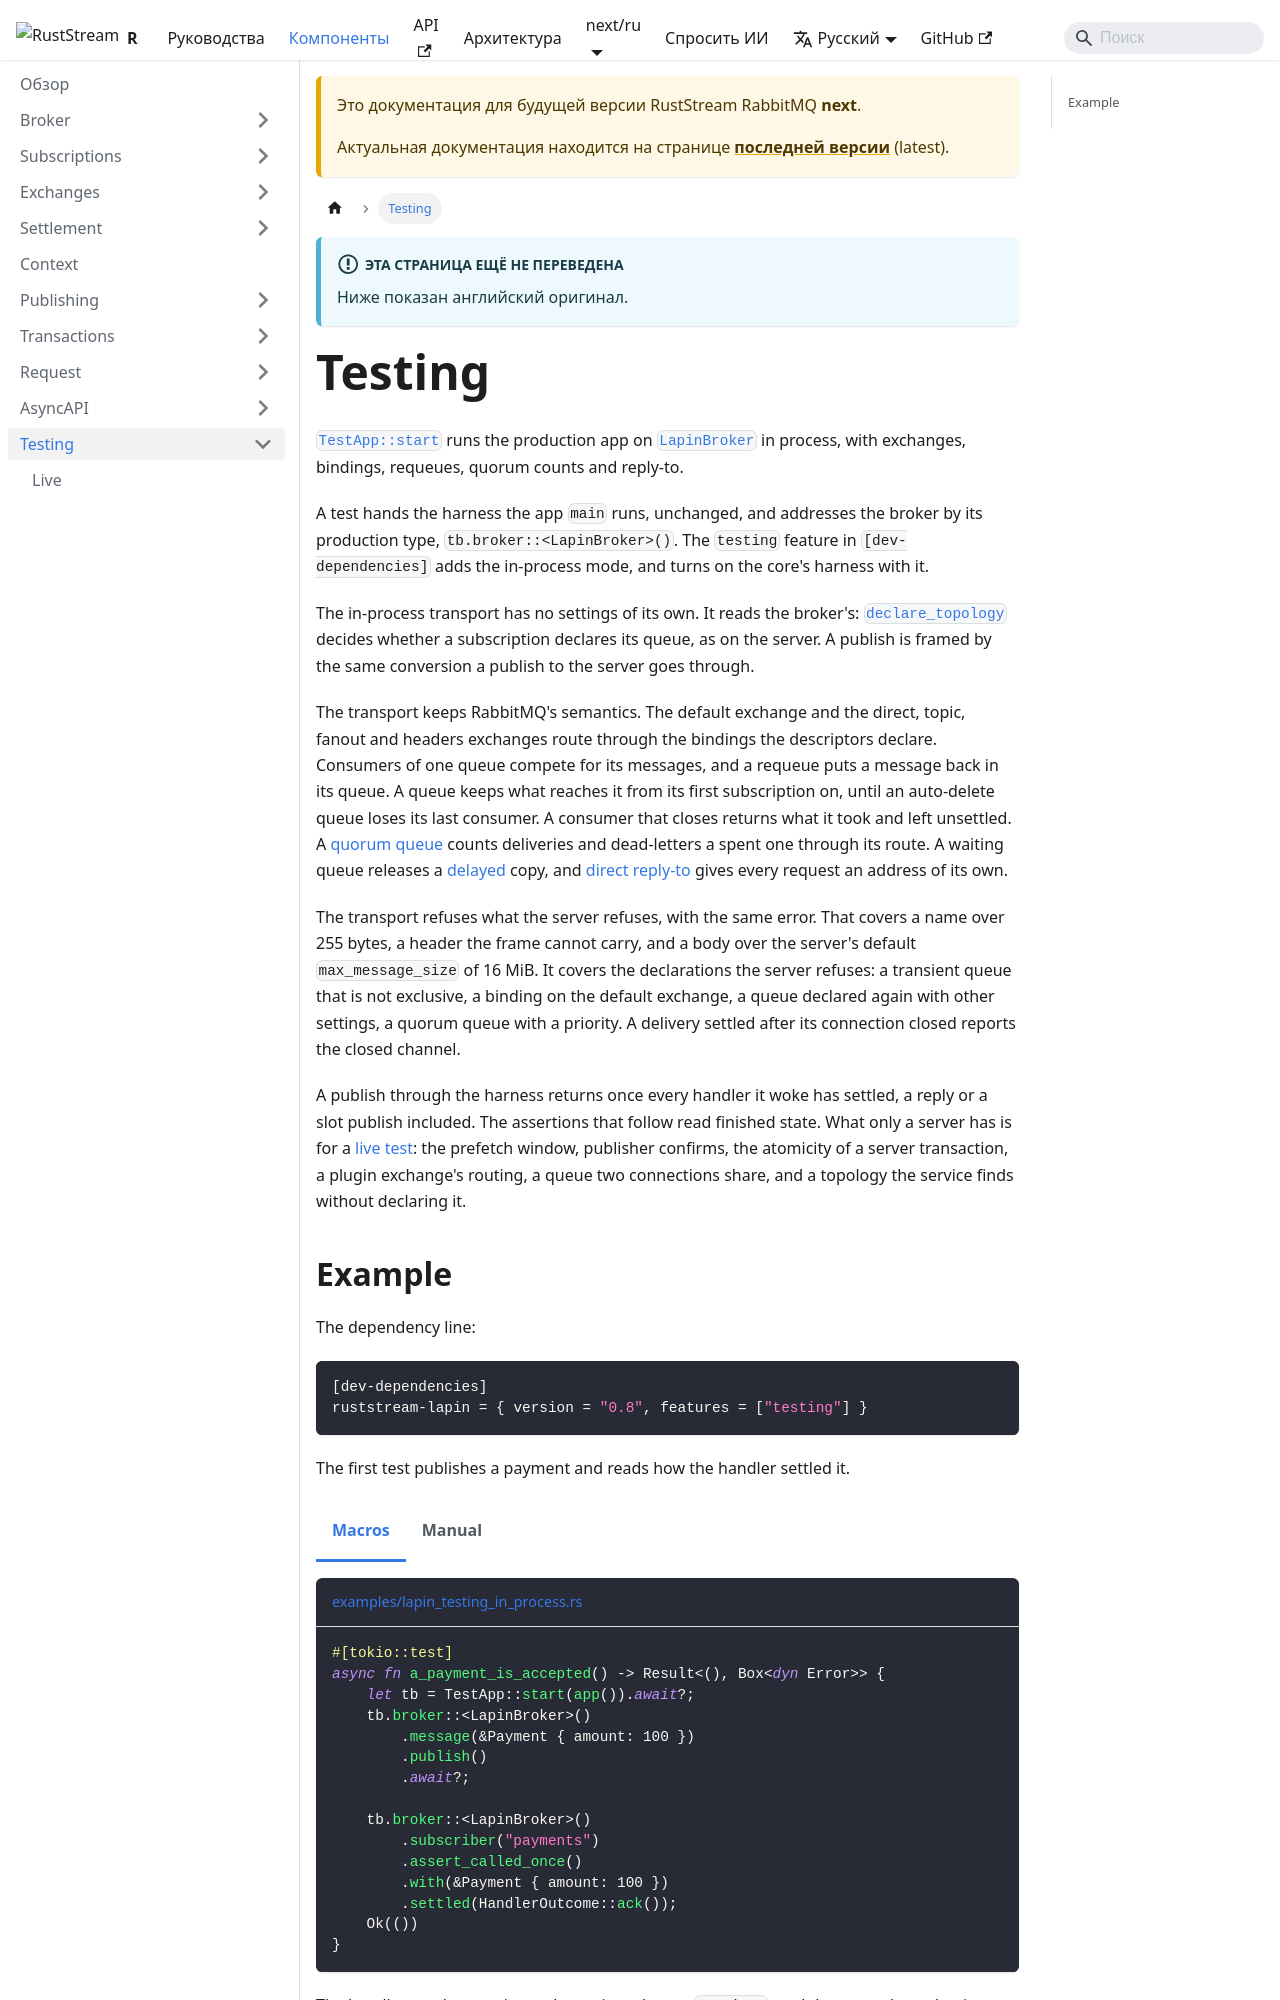

repository: powersemmi/ruststream-lapin · page: next/ru/components/testing/index.html · generator: docusaurus

---
title: Testing
description: "TestApp::start runs the production app on LapinBroker in process, with exchanges, bindings, requeues, quorum counts and reply-to."
---

import Tabs from '@theme/Tabs';
import TabItem from '@theme/TabItem';
